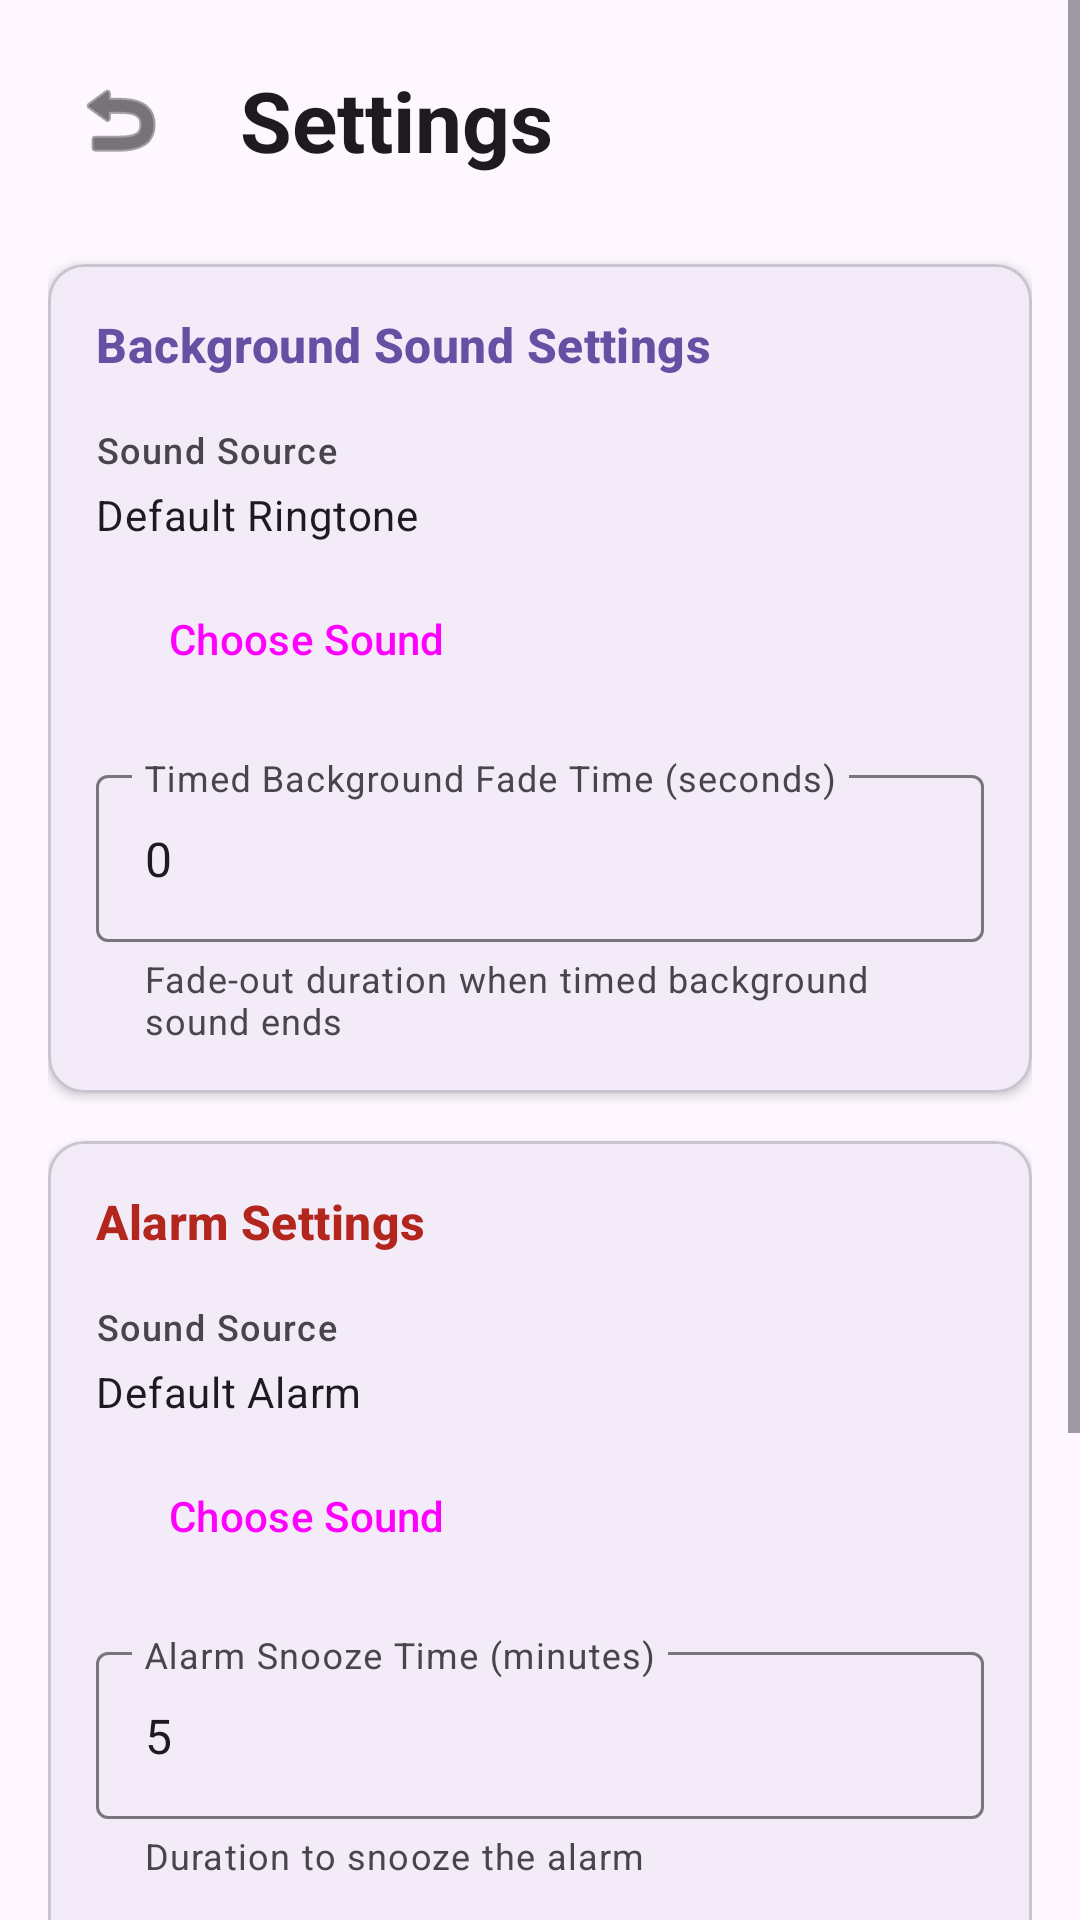

Android layout source for this screen:
<!-- AndroidManifest.xml: application theme Theme.OnTime -->
<!-- res/layout/activity_settings.xml -->
<?xml version="1.0" encoding="utf-8"?>
<ScrollView xmlns:android="http://schemas.android.com/apk/res/android"
    xmlns:app="http://schemas.android.com/apk/res-auto"
    xmlns:tools="http://schemas.android.com/tools"
    android:layout_width="match_parent"
    android:layout_height="match_parent"
    android:fillViewport="true"
    android:background="?android:attr/colorBackground"
    tools:context=".settings.SettingsActivity">

    <LinearLayout
        android:layout_width="match_parent"
        android:layout_height="wrap_content"
        android:orientation="vertical"
        android:padding="16dp">

        
        <LinearLayout
            android:layout_width="match_parent"
            android:layout_height="wrap_content"
            android:orientation="horizontal"
            android:gravity="center_vertical"
            android:layout_marginBottom="24dp">

            <ImageButton
                android:id="@+id/btnBack"
                android:layout_width="48dp"
                android:layout_height="48dp"
                android:background="?attr/selectableItemBackgroundBorderless"
                android:src="@android:drawable/ic_menu_revert"
                android:contentDescription="Back"
                app:tint="?attr/colorOnBackground" />

            <TextView
                android:layout_width="wrap_content"
                android:layout_height="wrap_content"
                android:layout_marginStart="16dp"
                android:text="@string/nav_settings"
                android:textAppearance="?attr/textAppearanceHeadlineMedium"
                android:textStyle="bold"
                android:textColor="?attr/colorOnBackground" />
        </LinearLayout>

        
        <com.google.android.material.card.MaterialCardView
            android:layout_width="match_parent"
            android:layout_height="wrap_content"
            android:layout_marginBottom="16dp"
            app:cardCornerRadius="12dp"
            app:cardElevation="2dp"
            app:strokeWidth="1dp"
            app:strokeColor="?attr/colorOutlineVariant">

            <LinearLayout
                android:layout_width="match_parent"
                android:layout_height="wrap_content"
                android:orientation="vertical"
                android:padding="16dp">

                <TextView
                    android:layout_width="wrap_content"
                    android:layout_height="wrap_content"
                    android:text="Background Sound Settings"
                    android:textAppearance="?attr/textAppearanceTitleMedium"
                    android:textColor="?attr/colorPrimary"
                    android:textStyle="bold"
                    android:layout_marginBottom="16dp" />

                
                <TextView
                    android:layout_width="wrap_content"
                    android:layout_height="wrap_content"
                    android:text="Sound Source"
                    android:textAppearance="?attr/textAppearanceLabelMedium"
                    android:textColor="?attr/colorOnSurfaceVariant"
                    android:layout_marginBottom="4dp" />

                <TextView
                    android:id="@+id/textBgSoundSource"
                    android:layout_width="match_parent"
                    android:layout_height="wrap_content"
                    android:text="Default Ringtone"
                    android:textAppearance="?attr/textAppearanceBodyMedium"
                    android:textColor="?attr/colorOnSurface"
                    android:layout_marginBottom="8dp" />

                <Button
                    android:id="@+id/btnSelectBgSound"
                    android:layout_width="wrap_content"
                    android:layout_height="wrap_content"
                    style="@style/Widget.Material3.Button.OutlinedButton"
                    android:text="Choose Sound"
                    android:layout_marginBottom="16dp" />

                
                <com.google.android.material.textfield.TextInputLayout
                    android:layout_width="match_parent"
                    android:layout_height="wrap_content"
                    android:hint="Timed Background Fade Time (seconds)"
                    app:helperText="Fade-out duration when timed background sound ends"
                    style="@style/Widget.Material3.TextInputLayout.OutlinedBox">

                    <com.google.android.material.textfield.TextInputEditText
                        android:id="@+id/editBgFadeTime"
                        android:layout_width="match_parent"
                        android:layout_height="wrap_content"
                        android:inputType="number"
                        android:text="0" />
                </com.google.android.material.textfield.TextInputLayout>

            </LinearLayout>
        </com.google.android.material.card.MaterialCardView>

        
        <com.google.android.material.card.MaterialCardView
            android:layout_width="match_parent"
            android:layout_height="wrap_content"
            android:layout_marginBottom="16dp"
            app:cardCornerRadius="12dp"
            app:cardElevation="2dp"
            app:strokeWidth="1dp"
            app:strokeColor="?attr/colorOutlineVariant">

            <LinearLayout
                android:layout_width="match_parent"
                android:layout_height="wrap_content"
                android:orientation="vertical"
                android:padding="16dp">

                <TextView
                    android:layout_width="wrap_content"
                    android:layout_height="wrap_content"
                    android:text="Alarm Settings"
                    android:textAppearance="?attr/textAppearanceTitleMedium"
                    android:textColor="?attr/colorError"
                    android:textStyle="bold"
                    android:layout_marginBottom="16dp" />

                
                <TextView
                    android:layout_width="wrap_content"
                    android:layout_height="wrap_content"
                    android:text="Sound Source"
                    android:textAppearance="?attr/textAppearanceLabelMedium"
                    android:textColor="?attr/colorOnSurfaceVariant"
                    android:layout_marginBottom="4dp" />

                <TextView
                    android:id="@+id/textAlarmSoundSource"
                    android:layout_width="match_parent"
                    android:layout_height="wrap_content"
                    android:text="Default Alarm"
                    android:textAppearance="?attr/textAppearanceBodyMedium"
                    android:textColor="?attr/colorOnSurface"
                    android:layout_marginBottom="8dp" />

                <Button
                    android:id="@+id/btnSelectAlarmSound"
                    android:layout_width="wrap_content"
                    android:layout_height="wrap_content"
                    style="@style/Widget.Material3.Button.OutlinedButton"
                    android:text="Choose Sound"
                    android:layout_marginBottom="16dp" />

                
                <com.google.android.material.textfield.TextInputLayout
                    android:layout_width="match_parent"
                    android:layout_height="wrap_content"
                    android:hint="Alarm Snooze Time (minutes)"
                    app:helperText="Duration to snooze the alarm"
                    style="@style/Widget.Material3.TextInputLayout.OutlinedBox">

                    <com.google.android.material.textfield.TextInputEditText
                        android:id="@+id/editAlarmSnoozeTime"
                        android:layout_width="match_parent"
                        android:layout_height="wrap_content"
                        android:inputType="number"
                        android:text="5" />
                </com.google.android.material.textfield.TextInputLayout>

                
                <com.google.android.material.materialswitch.MaterialSwitch
                    android:id="@+id/switchHapticFeedback"
                    android:layout_width="match_parent"
                    android:layout_height="wrap_content"
                    android:layout_marginTop="16dp"
                    android:text="Haptic Feedback on Alarm Actions"
                    android:textSize="14sp" />

                
                <LinearLayout
                    android:layout_width="match_parent"
                    android:layout_height="wrap_content"
                    android:orientation="horizontal"
                    android:layout_marginTop="16dp">

                    <Button
                        android:id="@+id/btnPlayAlarm"
                        android:layout_width="0dp"
                        android:layout_height="wrap_content"
                        android:layout_weight="1"
                        android:text="Play"
                        android:layout_marginEnd="8dp" />

                    <Button
                        android:id="@+id/btnStopAlarm"
                        android:layout_width="0dp"
                        android:layout_height="wrap_content"
                        android:layout_weight="1"
                        style="@style/Widget.Material3.Button.OutlinedButton"
                        android:text="Stop"
                        android:layout_marginStart="8dp" />
                </LinearLayout>

            </LinearLayout>
        </com.google.android.material.card.MaterialCardView>

        
        <TextView
            android:id="@+id/textBuildInfo"
            android:layout_width="wrap_content"
            android:layout_height="wrap_content"
            android:layout_gravity="center_horizontal"
            android:layout_marginTop="24dp"
            android:layout_marginBottom="16dp"
            android:text="Build: 2026-11-26 00:11Z"
            android:textAppearance="?attr/textAppearanceLabelSmall"
            android:textColor="?attr/colorOnSurfaceVariant" />

    </LinearLayout>
</ScrollView>
<!-- resources referenced by this layout -->
<resources>
  <string name="nav_settings">Settings</string>
  <style name="Theme.OnTime" parent="Theme.Material3.DayNight.NoActionBar" />
</resources>
